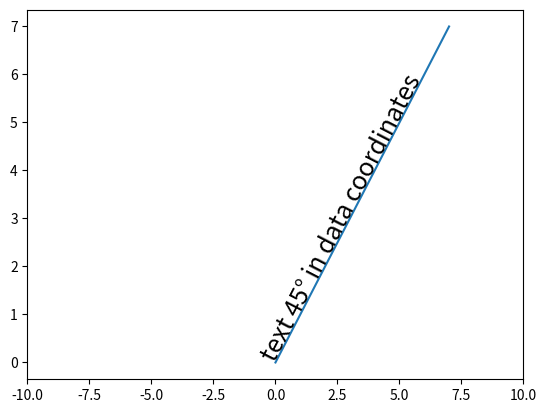

The matplotlib source for this figure:
import matplotlib.pyplot as plt

fig, ax = plt.subplots()

ax.plot(range(0, 8), range(0, 8))
ax.set_xlim([-10, 10])

ax.text(0, 0, 'text 45° in data coordinates', fontsize=18,
        rotation=45, rotation_mode='anchor',
        transform_rotates_text=True)

plt.show()
